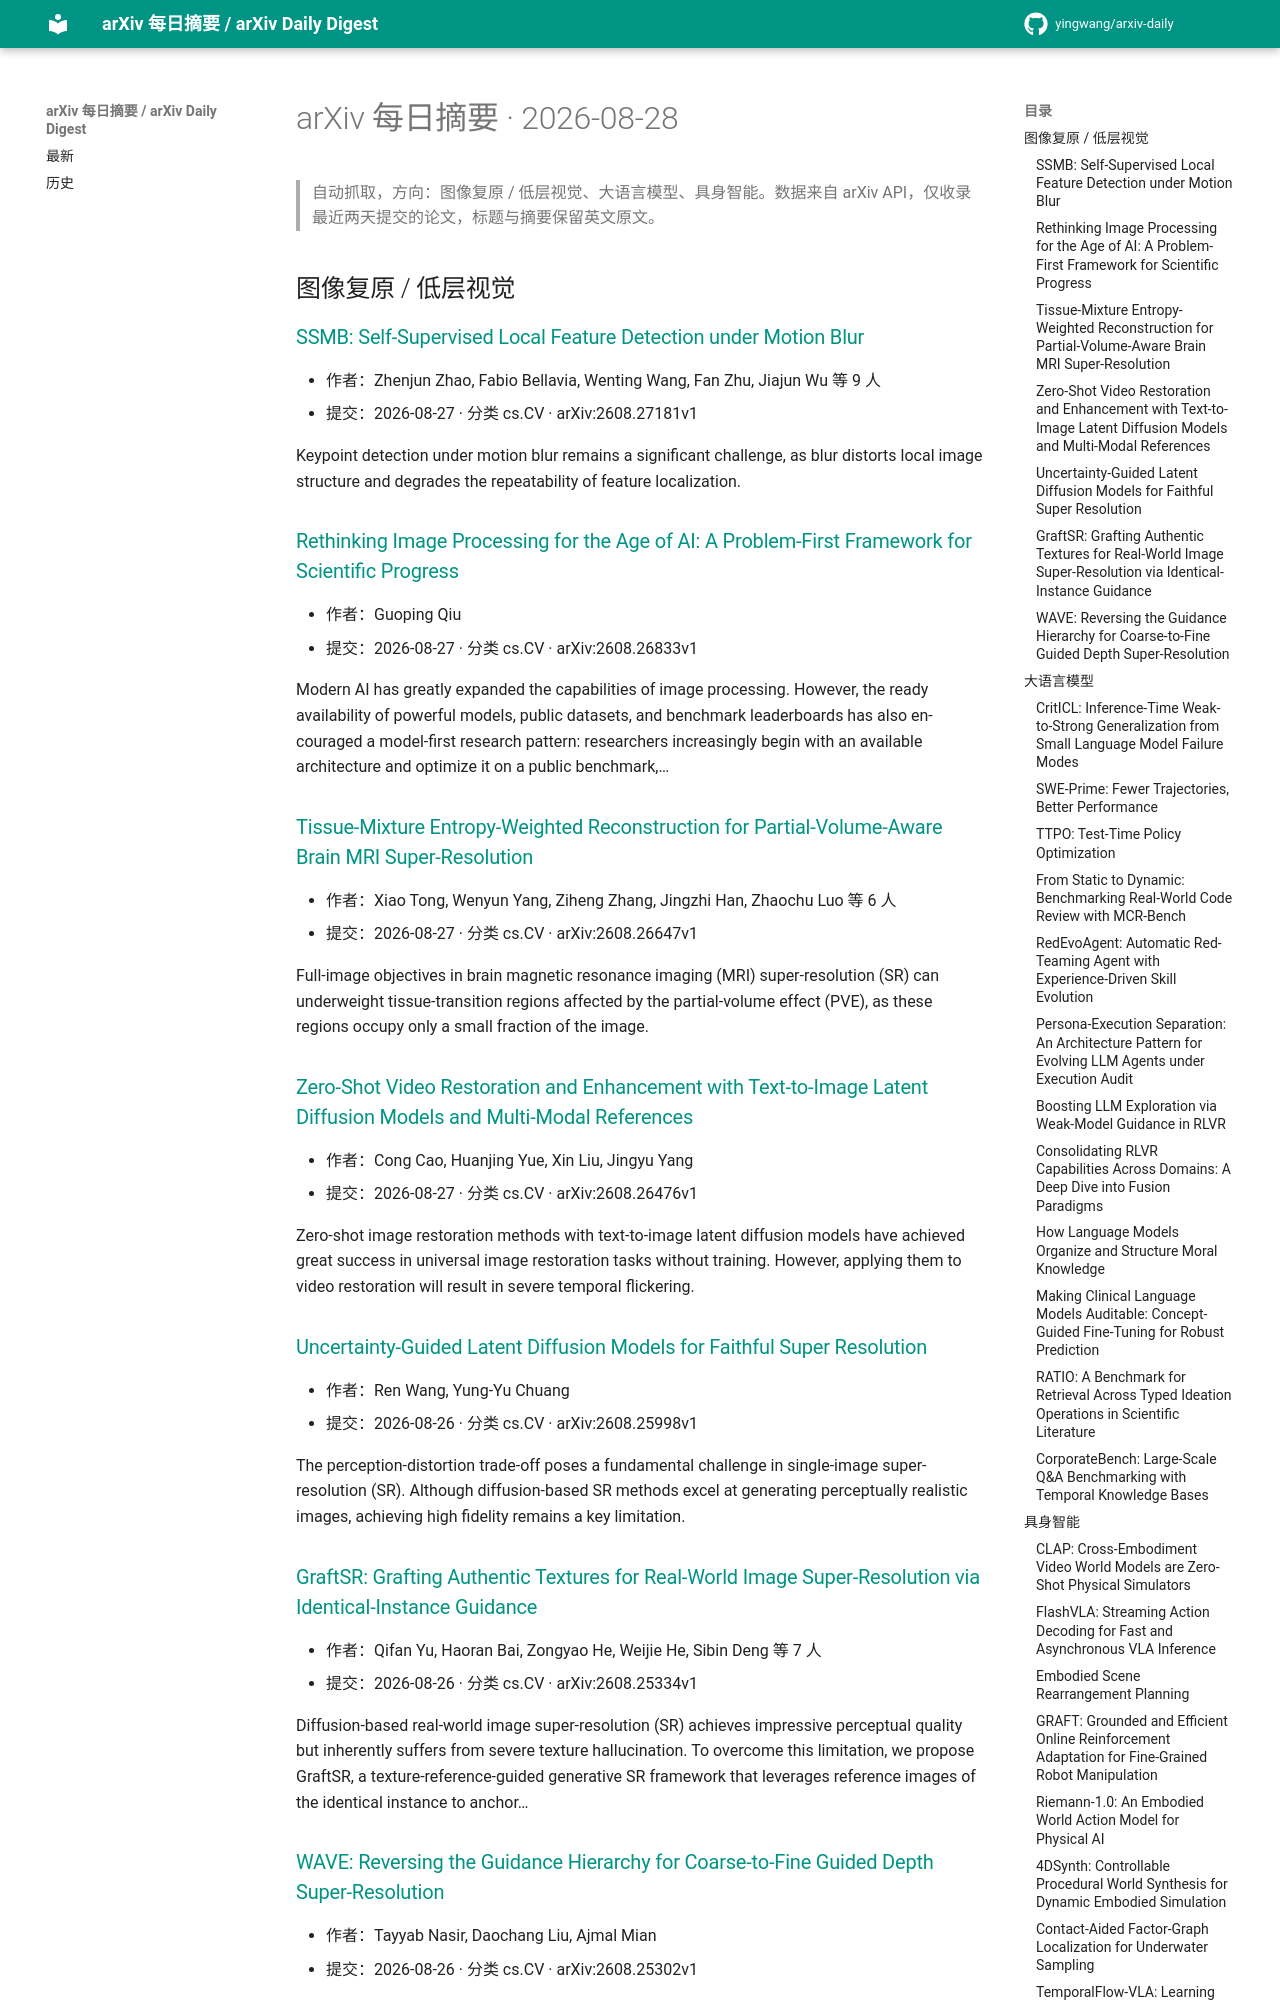

repository: yingwang/arxiv-daily · page: digests/2026-08-28/index.html · generator: mkdocs

# arXiv 每日摘要 · 2026-08-28

> 自动抓取，方向：图像复原 / 低层视觉、大语言模型、具身智能。数据来自 arXiv API，仅收录最近两天提交的论文，标题与摘要保留英文原文。

## 图像复原 / 低层视觉

### [SSMB: Self-Supervised Local Feature Detection under Motion Blur](http://arxiv.org/abs/2608.27181v1)

- 作者：Zhenjun Zhao, Fabio Bellavia, Wenting Wang, Fan Zhu, Jiajun Wu 等 9 人
- 提交：2026-08-27 · 分类 cs.CV · arXiv:2608.27181v1

Keypoint detection under motion blur remains a significant challenge, as blur distorts local image structure and degrades the repeatability of feature localization.

### [Rethinking Image Processing for the Age of AI: A Problem-First Framework for Scientific Progress](http://arxiv.org/abs/2608.26833v1)

- 作者：Guoping Qiu
- 提交：2026-08-27 · 分类 cs.CV · arXiv:2608.26833v1

Modern AI has greatly expanded the capabilities of image processing. However, the ready availability of powerful models, public datasets, and benchmark leaderboards has also en- couraged a model-first research pattern: researchers increasingly begin with an available architecture and optimize it on a public benchmark,…

### [Tissue-Mixture Entropy-Weighted Reconstruction for Partial-Volume-Aware Brain MRI Super-Resolution](http://arxiv.org/abs/2608.26647v1)

- 作者：Xiao Tong, Wenyun Yang, Ziheng Zhang, Jingzhi Han, Zhaochu Luo 等 6 人
- 提交：2026-08-27 · 分类 cs.CV · arXiv:2608.26647v1

Full-image objectives in brain magnetic resonance imaging (MRI) super-resolution (SR) can underweight tissue-transition regions affected by the partial-volume effect (PVE), as these regions occupy only a small fraction of the image.

### [Zero-Shot Video Restoration and Enhancement with Text-to-Image Latent Diffusion Models and Multi-Modal References](http://arxiv.org/abs/2608.26476v1)

- 作者：Cong Cao, Huanjing Yue, Xin Liu, Jingyu Yang
- 提交：2026-08-27 · 分类 cs.CV · arXiv:2608.26476v1

Zero-shot image restoration methods with text-to-image latent diffusion models have achieved great success in universal image restoration tasks without training. However, applying them to video restoration will result in severe temporal flickering.

### [Uncertainty-Guided Latent Diffusion Models for Faithful Super Resolution](http://arxiv.org/abs/2608.25998v1)

- 作者：Ren Wang, Yung-Yu Chuang
- 提交：2026-08-26 · 分类 cs.CV · arXiv:2608.25998v1

The perception-distortion trade-off poses a fundamental challenge in single-image super-resolution (SR). Although diffusion-based SR methods excel at generating perceptually realistic images, achieving high fidelity remains a key limitation.

### [GraftSR: Grafting Authentic Textures for Real-World Image Super-Resolution via Identical-Instance Guidance](http://arxiv.org/abs/2608.25334v1)

- 作者：Qifan Yu, Haoran Bai, Zongyao He, Weijie He, Sibin Deng 等 7 人
- 提交：2026-08-26 · 分类 cs.CV · arXiv:2608.25334v1

Diffusion-based real-world image super-resolution (SR) achieves impressive perceptual quality but inherently suffers from severe texture hallucination. To overcome this limitation, we propose GraftSR, a texture-reference-guided generative SR framework that leverages reference images of the identical instance to anchor…
